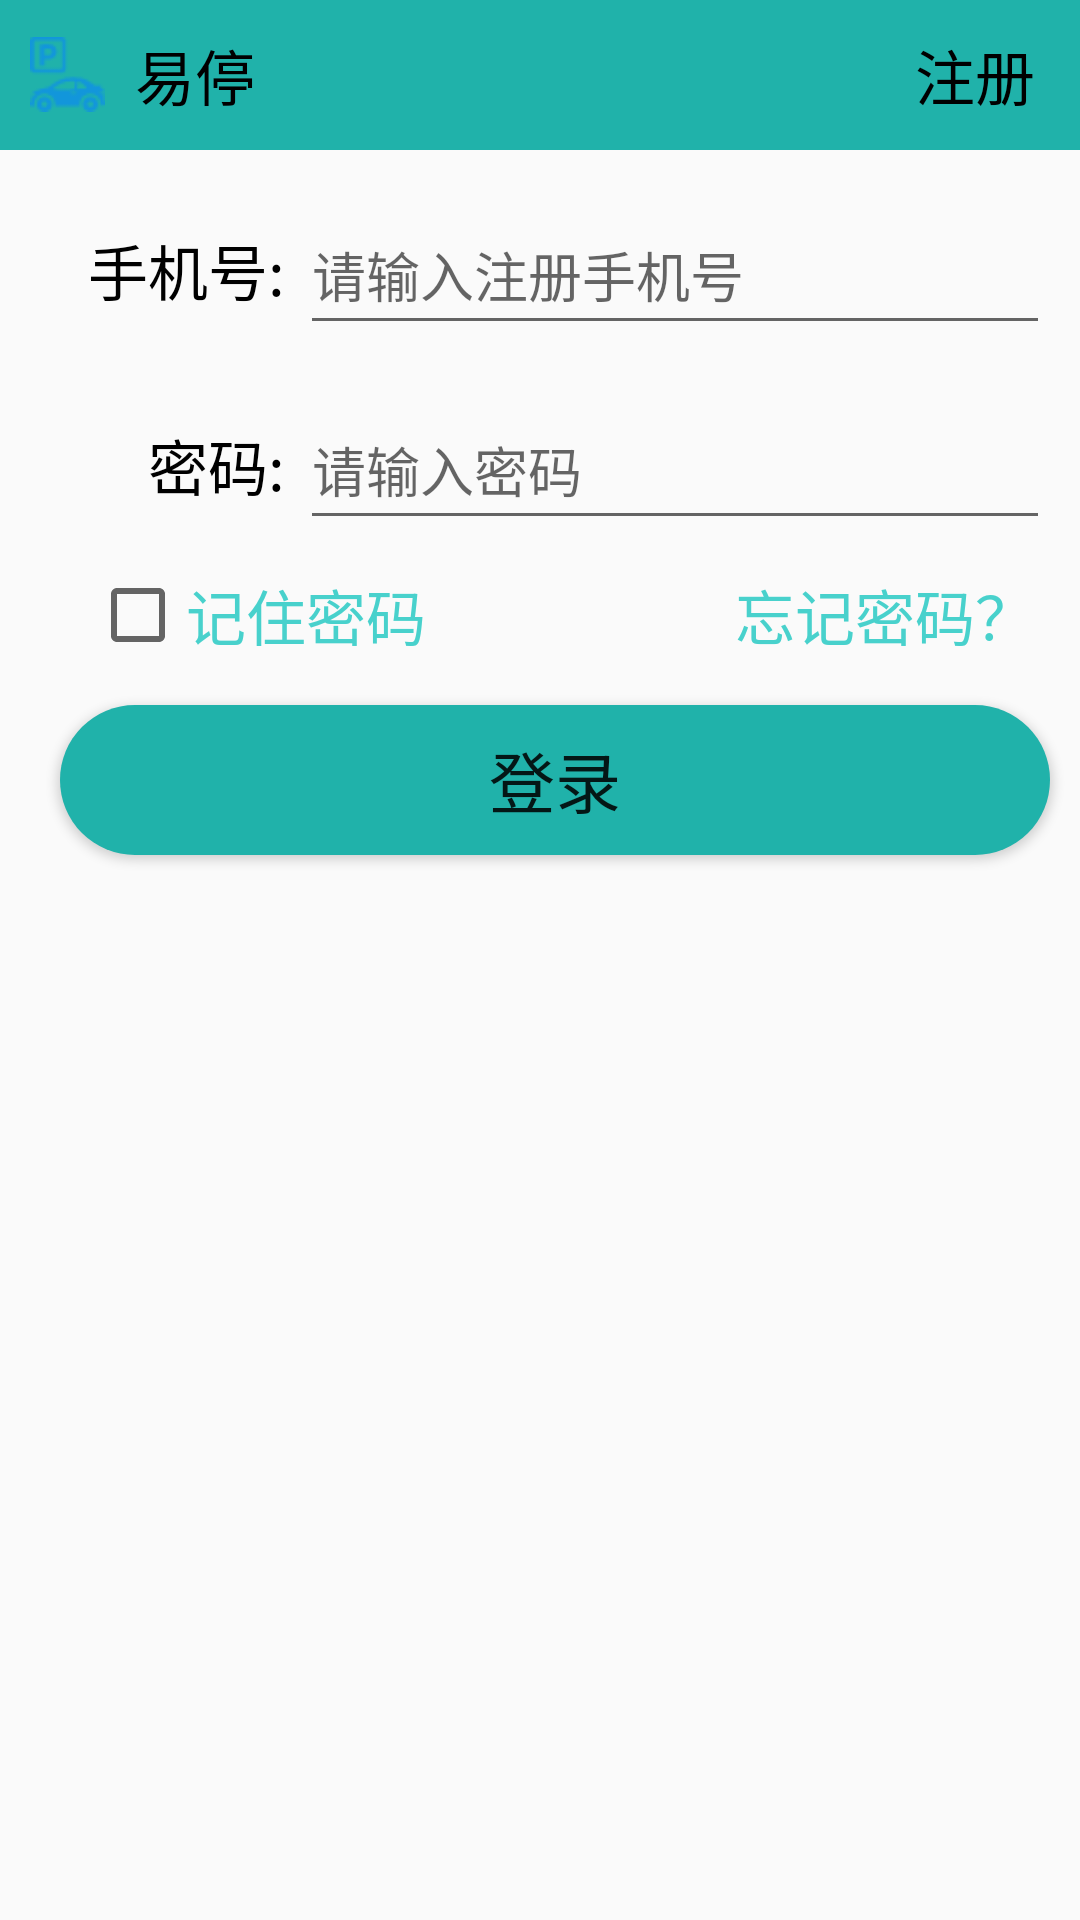

Layout XML and referenced resources for this Android screen:
<!-- AndroidManifest.xml: application theme AppTheme -->
<!-- res/layout/login_layout.xml -->
<?xml version="1.0" encoding="utf-8"?>
<LinearLayout xmlns:android="http://schemas.android.com/apk/res/android"
    android:orientation="vertical" android:layout_width="match_parent"
    android:layout_height="match_parent">
    <RelativeLayout
        android:layout_width="match_parent"
        android:layout_height="50dp"
        android:background="@color/lightseagreen"
        >
        <ImageView
            android:layout_width="25dp"
            android:layout_height="25dp"
            android:layout_marginLeft="10dp"
            android:id="@+id/id_login_pic"
            android:layout_alignParentLeft="true"
            android:layout_centerVertical="true"
            android:src="@drawable/parking"
            />
        <TextView
            android:layout_marginLeft="10dp"
            android:layout_width="wrap_content"
            android:layout_height="match_parent"
            android:layout_toRightOf="@+id/id_login_pic"
            android:layout_centerVertical="true"
            android:id="@+id/id_login_tv"
            android:text="易停"
            android:gravity="center_vertical"
            android:textColor="@color/black"
            android:textSize="20sp"
            />
        <TextView
            android:layout_width="wrap_content"
            android:layout_height="match_parent"
            android:layout_alignParentRight="true"
            android:id="@+id/id_login_register"
            android:text="注册"
            android:textColor="@color/black"
            android:textSize="20sp"
            android:gravity="center_vertical"
            android:layout_marginRight="15dp"
            android:layout_centerVertical="true"
            />
    </RelativeLayout>
    <LinearLayout
        android:layout_width="match_parent"
        android:layout_height="50dp"
        android:orientation="horizontal"
        android:layout_marginRight="10dp"
        android:layout_marginTop="15dp"
        android:layout_marginLeft="10dp"
        >
        <TextView
            android:layout_width="90dp"
            android:layout_height="match_parent"
            android:gravity="right|center_vertical"
            android:paddingRight="5dp"
            android:text="手机号:"
            android:textSize="20sp"
            android:textColor="@color/black"
            />
        <EditText
            android:layout_width="0dp"
            android:layout_weight="1"
            android:id="@+id/id_login_tele"
            android:layout_height="match_parent"
            android:hint="请输入注册手机号"
            />
    </LinearLayout>
    <LinearLayout
        android:layout_width="match_parent"
        android:layout_height="50dp"
        android:orientation="horizontal"
        android:layout_marginTop="15dp"
        android:layout_marginRight="10dp"
        android:layout_marginLeft="10dp"
        >
        <TextView
            android:layout_width="90dp"
            android:layout_height="match_parent"
            android:gravity="right|center_vertical"
            android:text="密码:"
            android:paddingRight="5dp"
            android:textSize="20sp"
            android:textColor="@color/black"
            />
        <EditText
            android:layout_width="0dp"
            android:layout_weight="1"
            android:id="@+id/id_login_password"
            android:inputType="numberPassword"
            android:layout_height="match_parent"
            android:hint="请输入密码"
            />
    </LinearLayout>
    <RelativeLayout
        android:layout_width="match_parent"
        android:layout_height="50dp">
        <CheckBox
            android:layout_width="wrap_content"
            android:layout_height="wrap_content"
            android:text="记住密码"
            android:layout_alignParentLeft="true"
            android:layout_marginLeft="30dp"
            android:layout_centerVertical="true"
            android:textColor="@color/mediumturquoise"
            android:textSize="20sp"
            android:id="@+id/id_login_remeberPassword"
            />
        <TextView
            android:layout_width="wrap_content"
            android:layout_height="wrap_content"
            android:layout_alignParentRight="true"
            android:layout_centerVertical="true"
            android:layout_marginTop="15dp"
            android:layout_marginRight="15dp"
            android:text="忘记密码？"
            android:id="@+id/id_login_forget"
            android:textColor="@color/mediumturquoise"
            android:textSize="20sp"
            />
    </RelativeLayout>
    <Button
        android:layout_width="match_parent"
        android:layout_height="50dp"
        android:layout_marginRight="10dp"
        android:layout_marginLeft="20dp"
        android:layout_marginTop="5dp"
        android:textSize="22sp"
        android:text="登录"
        android:id="@+id/id_login_login"
        android:background="@drawable/shape_login_button"
        />

</LinearLayout>
<!-- resources referenced by this layout -->
<resources>
  <color name="black">#000000</color>
  <color name="lightseagreen">#20b2aa</color>
  <color name="mediumturquoise">#48d1cc</color>
  <!-- drawable parking: png bitmap (drawable, 1017 bytes) -->
  <!-- drawable shape_login_button (drawable) -->
  <?xml version="1.0" encoding="utf-8"?>
  <shape xmlns:android="http://schemas.android.com/apk/res/android">
      <corners android:radius="60dp"/>
      <solid android:color= "@color/lightseagreen" />
  </shape>
  <style name="AppTheme" parent="Theme.AppCompat.Light.NoActionBar">
          
          <item name="colorPrimary">@color/colorPrimary</item>
          <item name="colorPrimaryDark">@color/colorPrimaryDark</item>
          <item name="colorAccent">@color/colorAccent</item>
      </style>
  <color name="colorPrimary">#3F51B5</color>
  <color name="colorPrimaryDark">#303F9F</color>
  <color name="colorAccent">#FF4081</color>
</resources>
